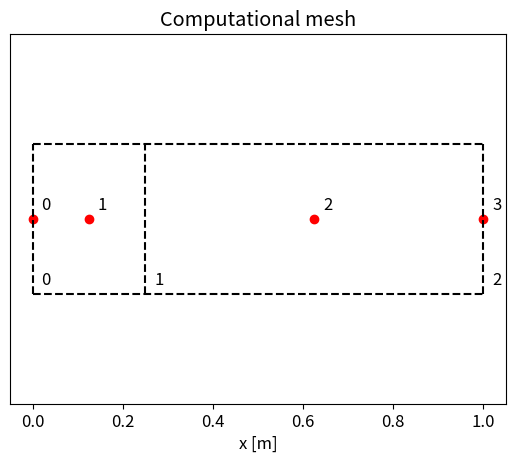
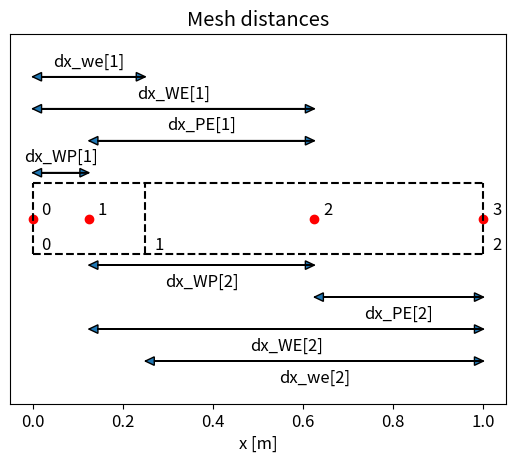
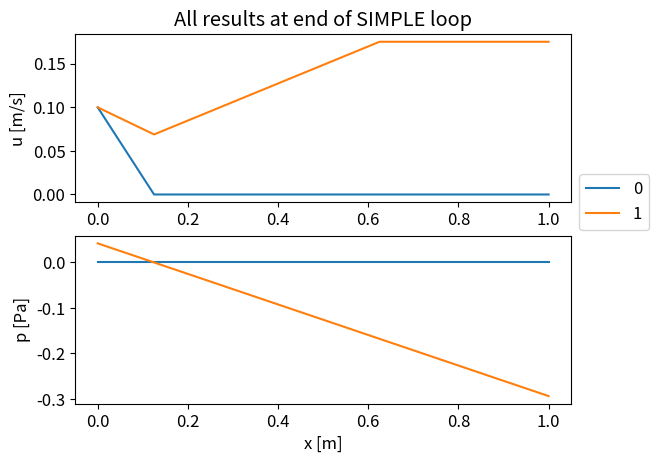
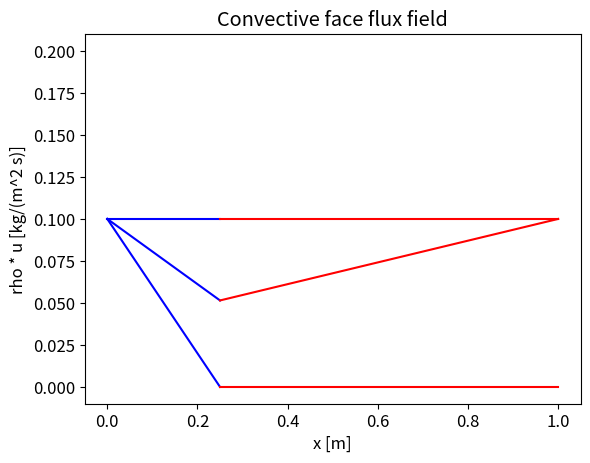
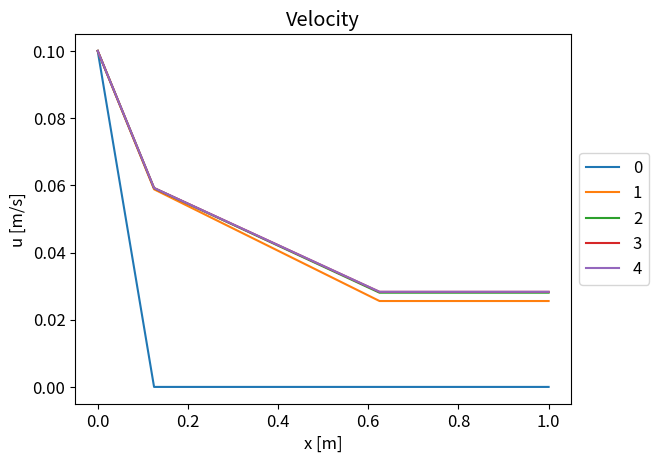
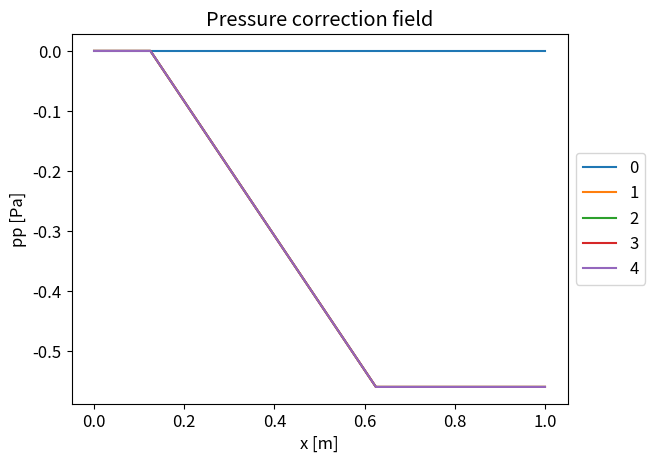
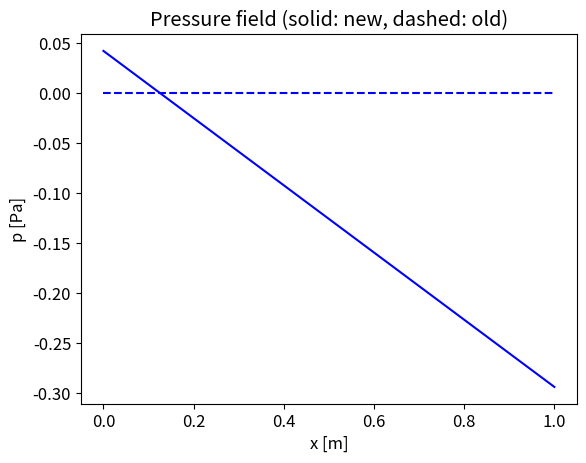
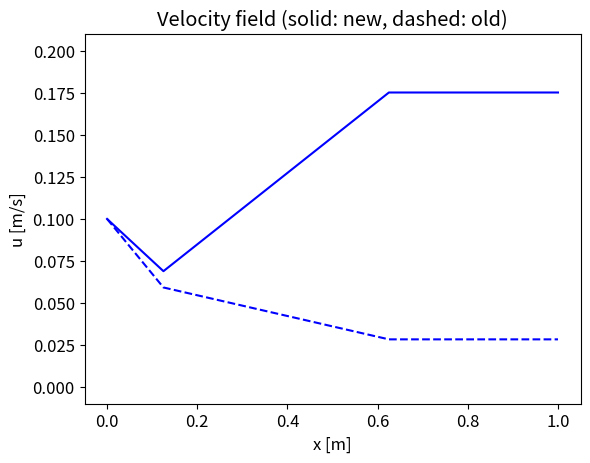
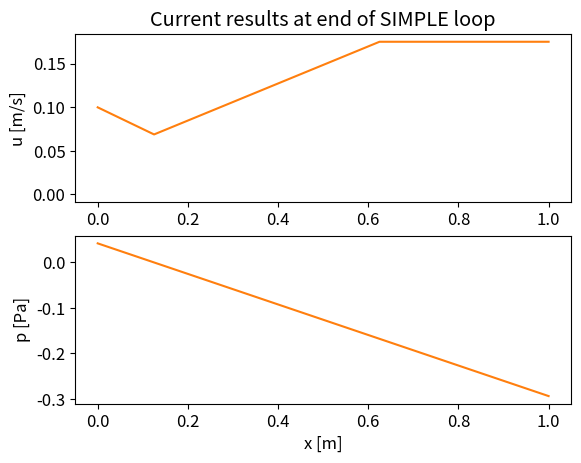

The script that saved these images, in order:
import numpy as np
import copy as cp
%matplotlib inline
import matplotlib.pyplot as plt
from matplotlib.ticker import MaxNLocator
plt.rcParams.update({'font.size': 12})

#Fluid properties:
mu = 1.0
rho = 1.0

#West Dirichlet condition for velocity:
uWest = 0.1

#u-momentum source term (to be counteracted by final pressure gradient): 
b = -0.05

#SIMPLE iteration counter (for plotting):
simpleIter = 0

####################################################
# The rest is just for showing numbers

print("mu:    % .5e" % (mu))
print("rho:   % .5e" % (rho))
print("uWest: % .5e" % (uWest))
print("b:     % .5e" % (b))

#Specify mesh point positions:
#Only change the center position, not to mess up plots!
pX = np.array([0.0, 0.25, 1.0])

#Calculate mesh node positions from point positions:
nX = np.array([pX[0],          \
              (pX[0]+pX[1])/2, \
              (pX[1]+pX[2])/2, \
               pX[2]])

####################################################
# The rest is just for plotting

# Plot "mesh" and nodes (mesh height set to get nice figure)
nPoints = np.size(pX)
nNodes = nPoints + 1
plt.figure('Computational mesh')
plt.plot(nX, np.zeros(nNodes), 'ro')
height = (np.max(pX) - np.min(pX))/nPoints
plt.plot(pX, np.ones(nPoints)*height/2, '--k')
plt.plot(pX, -np.ones(nPoints)*height/2, '--k')
for i in range(0,nPoints):
    plt.plot(np.array([pX[i],pX[i]]), np.array([-1,1])*height/2, '--k')
#Node and point numbers:
plt.text(nX[0]+0.02,0.02,"0")
plt.text(nX[1]+0.02,0.02,"1")
plt.text(nX[2]+0.02,0.02,"2")
plt.text(nX[3]+0.02,0.02,"3")
plt.text(pX[0]+0.02,-height/2 + 0.02,"0")
plt.text(pX[1]+0.02,-height/2 + 0.02,"1")
plt.text(pX[2]+0.02,-height/2 + 0.02,"2")
# Plot settings
plt.xlabel('x [m]')
plt.title('Computational mesh')
plt.axis('equal')
#plt.xlim([np.min(pX) - height, np.max(pX) + height])
plt.ylim([-(height/2+0.50+0.05), height/2+0.50+0.05])
# Don't show y-axis ticks and labels:
fig = plt.gca()
y_axis = fig.axes.get_yaxis()
y_axis.set_visible(False)
plt.show()

#Set "nan" where values are not needed, to number arrays consistently:
nan = float("nan")

#Mesh details, for discretization:
dx_WP = np.array([nan,         \
                  nX[1]-nX[0], \
                  nX[2]-nX[1], \
                  nan])
dx_PE = np.array([nan,         \
                  nX[2]-nX[1], \
                  nX[3]-nX[2], \
                  nan])
dx_WE = np.array([nan,         \
                  nX[2]-nX[0], \
                  nX[3]-nX[1], \
                  nan])
dx_we = np.array([nan,         \
                  pX[1]-pX[0], \
                  pX[2]-pX[1], \
                  nan])

####################################################
# The rest is just for plotting and showing numbers

# Plot "mesh" and nodes (mesh height set to get nice figure)
nPoints = np.size(pX)
nNodes = nPoints + 1
plt.figure('Mesh distances')
plt.plot(nX, np.zeros(nNodes), 'ro')
height = (np.max(pX) - np.min(pX))/nPoints
plt.plot(pX, np.ones(nPoints)*height/2, '--k')
plt.plot(pX, -np.ones(nPoints)*height/2, '--k')
for i in range(0,nPoints):
    plt.plot(np.array([pX[i],pX[i]]), np.array([-1,1])*height/2, '--k')
#Node and point numbers:
plt.text(nX[0]+0.02,0.02,"0")
plt.text(nX[1]+0.02,0.02,"1")
plt.text(nX[2]+0.02,0.02,"2")
plt.text(nX[3]+0.02,0.02,"3")
plt.text(pX[0]+0.02,-height/2 + 0.02,"0")
plt.text(pX[1]+0.02,-height/2 + 0.02,"1")
plt.text(pX[2]+0.02,-height/2 + 0.02,"2")
#dx_WP[1]:
plt.arrow(nX[0],height/2+0.05,dx_WP[1]-0.02,0, head_length = 0.02, head_width = 0.04)
plt.arrow(nX[1],height/2+0.05,-(dx_WP[1]-0.02),0, head_length = 0.02, head_width = 0.04)
plt.text((nX[0]+nX[1])/2,height/2+0.05+0.05, 'dx_WP[1]', horizontalalignment = 'center')
#dx_PE[1]:
plt.arrow(nX[1],height/2+0.2,dx_PE[1]-0.02,0, head_length = 0.02, head_width = 0.04)
plt.arrow(nX[2],height/2+0.2,-(dx_PE[1]-0.02),0, head_length = 0.02, head_width = 0.04)
plt.text((nX[1]+nX[2])/2,height/2+0.2+0.05, 'dx_PE[1]', horizontalalignment = 'center')
#dx_WE[1]:
plt.arrow(nX[0],height/2+0.35,dx_WE[1]-0.02,0, head_length = 0.02, head_width = 0.04)
plt.arrow(nX[2],height/2+0.35,-(dx_WE[1]-0.02),0, head_length = 0.02, head_width = 0.04)
plt.text((nX[0]+nX[2])/2,height/2+0.35+0.05, 'dx_WE[1]', horizontalalignment = 'center')
#dx_we[1]:
plt.arrow(pX[0],height/2+0.50,dx_we[1]-0.02,0, head_length = 0.02, head_width = 0.04)
plt.arrow(pX[1],height/2+0.50,-(dx_we[1]-0.02),0, head_length = 0.02, head_width = 0.04)
plt.text((pX[0]+pX[1])/2,height/2+0.50+0.05, 'dx_we[1]', horizontalalignment = 'center')
#dx_WP[2]:
plt.arrow(nX[1],-(height/2+0.05),dx_WP[2]-0.02,0, head_length = 0.02, head_width = 0.04)
plt.arrow(nX[2],-(height/2+0.05),-(dx_WP[2]-0.02),0, head_length = 0.02, head_width = 0.04)
plt.text((nX[1]+nX[2])/2,-(height/2+0.05+0.1), 'dx_WP[2]', horizontalalignment = 'center')
#dx_PE[2]:
plt.arrow(nX[2],-(height/2+0.2),dx_PE[2]-0.02,0, head_length = 0.02, head_width = 0.04)
plt.arrow(nX[3],-(height/2+0.2),-(dx_PE[2]-0.02),0, head_length = 0.02, head_width = 0.04)
plt.text((nX[2]+nX[3])/2,-(height/2+0.2+0.1), 'dx_PE[2]', horizontalalignment = 'center')
#dx_WE[2]:
plt.arrow(nX[1],-(height/2+0.35),dx_WE[2]-0.02,0, head_length = 0.02, head_width = 0.04)
plt.arrow(nX[3],-(height/2+0.35),-(dx_WE[2]-0.02),0, head_length = 0.02, head_width = 0.04)
plt.text((nX[1]+nX[3])/2,-(height/2+0.35+0.1), 'dx_WE[2]', horizontalalignment = 'center')
#dx_we[2]:
plt.arrow(pX[1],-(height/2+0.50),dx_we[2]-0.02,0, head_length = 0.02, head_width = 0.04)
plt.arrow(pX[2],-(height/2+0.50),-(dx_we[2]-0.02),0, head_length = 0.02, head_width = 0.04)
plt.text((pX[1]+pX[2])/2,-(height/2+0.50+0.1), 'dx_we[2]', horizontalalignment = 'center')

# Plot settings
plt.xlabel('x [m]')
plt.title('Mesh distances')
#plt.axis('equal')
#plt.xlim([np.min(pX) - height, np.max(pX) + height])
plt.ylim([-(height/2+0.65+0.05), height/2+0.65+0.05])
# Don't show y-axis ticks and labels:
fig = plt.gca()
y_axis = fig.axes.get_yaxis()
y_axis.set_visible(False)
plt.show()

print("dx_WP[1]: % .5e, dx_WP[2]: % .5e" % (dx_WP[1], dx_WP[2]))
print("dx_PE[1]: % .5e, dx_PE[2]: % .5e" % (dx_PE[1], dx_PE[2]))
print("dx_WE[1]: % .5e, dx_WE[2]: % .5e" % (dx_WE[1], dx_WE[2]))
print("dx_we[1]: % .5e, dx_we[2]: % .5e" % (dx_we[1], dx_we[2]))

#Constant contributions to mom.eq. discretization (reused later):
Dw = np.array([nan,         \
               mu/dx_WP[1], \
               mu/dx_WP[2], \
               nan])
De = np.array([nan,         \
               mu/dx_PE[1], \
               mu/dx_PE[2], \
               nan])

####################################################
# The rest is just for showing numbers

print("Dw[1]: % .5e, Dw[2]: % .5e" % (Dw[1], Dw[2]))
print("De[1]: % .5e, De[2]: % .5e" % (De[1], De[2]))

#Initial fields and velocity Dirichlet condition at west boundary:
u = np.array([uWest, 0.0, 0.0, 0.0])
p = np.array([0.0, 0.0, 0.0, 0.0])

####################################################
# The rest is just for plotting

uDiffMax = u[0]
for i in range(1, len(u)):
    if np.abs(u[i]-u[0]) > uDiffMax: uDiffMax = np.abs(u[i]-u[0])

simpleFig, (simpleAx1, simpleAx2) = plt.subplots(2,1)
simpleAx1.set_ylabel('u [m/s]')
simpleAx1.set_title('Initial guess for velocity and pressure')
simpleAx1.plot(nX, u, label=0)
simpleAx2.set_xlabel('x [m]')
simpleAx2.set_ylabel('p [Pa]')
simpleAx2.plot(nX, p, label=0)

#Linear interpolation factors to get face values (for each internal node):
f_w = (dx_we/2)/dx_WP #Multiply P with (1-f_w) and neighbour with f_w
f_e = (dx_we/2)/dx_PE #Multiply P with (1-f_e) and neighbour with f_e

####################################################
# The rest is just for showing numbers

print("f_w[1]: % .5e, f_w[2]: % .5e" % (f_w[1], f_w[2]))
print("f_e[1]: % .5e, f_e[2]: % .5e" % (f_e[1], f_e[2]))

#Initial guess for face fluxes, based on initial velocity:
Fw = np.array([nan,                                 \
               rho*(f_w[1]*u[0] + (1-f_w[1])*u[1]), \
               rho*(f_w[2]*u[1] + (1-f_w[2])*u[2]), \
               nan])
Fe = np.array([nan,                                 \
               rho*((1-f_e[1])*u[1] + f_e[1]*u[2]), \
               rho*((1-f_e[2])*u[2] + f_e[2]*u[3]), \
               nan])
#Known Dirichlet boundary condition (best to set, to avoid truncation errors):
Fw[1] = rho * u[0]

####################################################
# The rest is just for plotting and showing numbers

# Plot velocity field
plt.figure('Convective face flux field')
plt.plot([pX[0],pX[1]], [Fw[1],Fw[2]], 'b')
plt.plot([pX[1],pX[2]], [Fe[1],Fe[2]], 'r')
# Plot settings
plt.xlabel('x [m]')
plt.ylabel('rho * u [kg/(m^2 s)]')
plt.title('Convective face flux field')
plt.ylim([rho*(u[0]-uDiffMax*1.1), rho*(u[0]+uDiffMax*1.1)])
plt.show()

print("Blue line: Fw[1]: % .5e, Fw[2]: % .5e" % (Fw[1], Fw[2]))
print("Red line:  Fe[1]: % .5e, Fe[2]: % .5e" % (Fe[1], Fe[2]))

##########
# STEP 1 #
##########

#SIMPLE iteration counter, for plotting:
simpleIter += 1

#Under-relaxation factor needed here:
alphau = 0.7

#u-momentum equation coefficients and source terms:
#Upwind for convection and central differencing for diffusion.
aWu = Dw + np.maximum(Fw, 0)
aEu = De + np.maximum(0, -Fe)
#Homogeneous Neumann at east boundary:
aEu[2] = 0
Suu = np.array([nan,                                  \
                f_w[1]*p[0]+(f_e[1]-f_w[1])*p[1]-f_e[1]*p[2] + b*dx_we[1], \
                f_w[2]*p[1]+(f_e[2]-f_w[2])*p[2]-f_e[2]*p[3] + b*dx_we[2], \
                nan])
#Following continuity error in Spu may be assumed to be zero
Spu = np.array([nan,         \
                Fw[1]-Fe[1], \
                Fw[2]-Fe[2], \
                nan])
#Spu = np.array([nan, 0, 0, nan]) #Test to set it to zero
#May occasionally cause Spu>0 and reduced diagonal dominance. Fix:
Suu = Suu + np.maximum(Spu,0)*u
Spu = -np.maximum(-Spu,0)
aPu = aWu + aEu - Spu

#Underrelax (note that aPu will subsequently already have been modified):
aPu = aPu/alphau
Suu = Suu + (1-alphau)*aPu*u #aPu already modified at previous line!

#Make sure that corrections are done only once per SIMPLE loop (even if clicking again):
pCorrected = False
uCorrected = False
Fcorrected = False

##########
# STEP 2 #
##########

#Prepare plot:
fig1, ax1 = plt.subplots()
ax1.set_xlabel('x [m]')
ax1.set_ylabel('u [m/s]')
ax1.set_title('Velocity')
ax1.plot(nX, u, label=0) #Include initial values

#Specify number of Gauss-Seidel iterations to do each time this piece of code is executed:
uGaussSeidelIter = 4

#Gauss-Seidel iteration,
#with built-in semi-implicit hom. Neumann (for "visualization"):
for gsIter in range(1,uGaussSeidelIter+1):
    #Unrolled loops over nodes for pedagogical reasons.
    #One sweep in each direction, although not necessary in this case.
    i=1; u[i] = (aWu[i]*u[i-1] + aEu[i]*u[i+1] + Suu[i])/aPu[i]
    i=2; u[i] = (aWu[i]*u[i-1] + aEu[i]*u[i+1] + Suu[i])/aPu[i]
    i=2; u[i] = (aWu[i]*u[i-1] + aEu[i]*u[i+1] + Suu[i])/aPu[i]
    i=1; u[i] = (aWu[i]*u[i-1] + aEu[i]*u[i+1] + Suu[i])/aPu[i]
    #Semi-implicit correction at hom. Neumann boundary:
    u[3] = u[2]
    #Plot result at end of each loop:
    ax1.plot(nX, u, label=gsIter)

ax1.legend(loc='center left', bbox_to_anchor=(1, 0.5))

##########
# STEP 3 #
##########

#Update face fluxes...
#First linear interpolation at internal faces only:
Fe[1] = rho*((1-f_e[1])*u[1] + f_e[1]*u[2])
#Then Rhie & Chow at internal faces only:
#Compare subtracted pressure gradients with Suu (excluding source term)!
#Entire coefficient of added pressure gradient must be interpolated!
Fe[1] = Fe[1] +                                                      \
        rho*(-(1-f_e[1])*(-(p[2]-p[0])/dx_WE[1])*dx_we[1]/aPu[1]     \
             -   f_e[1] *(-(p[3]-p[1])/dx_WE[2])*dx_we[2]/aPu[2]     \
             + ((1-f_e[1])*dx_we[1]/aPu[1] + f_e[1]*dx_we[2]/aPu[2]) \
             *(p[1]-p[2])/dx_PE[1])
#Similar for west face fluxes. Here we use the Fe value at the
#internal face that has already been Rhie & Chow corrected:
Fw[2] = Fe[1]
#Make sure that known boundary condition is set (should actually be untouched):
Fw[1] = rho*u[0]
#Force global continuity, needed by pp equation:
Fe[2] = Fw[1]

####################################################
# The rest is just for plotting and showing numbers

# Plot velocity field
plt.figure('Convective face flux field')
plt.plot([pX[0],pX[1]], [Fw[1],Fw[2]], 'b')
plt.plot([pX[1],pX[2]], [Fe[1],Fe[2]], 'r')
# Plot settings
plt.xlabel('x [m]')
plt.ylabel('rho * u [kg/(m^2 s)]')
plt.title('Convective face flux field')
plt.ylim([rho*(u[0]-uDiffMax*1.1), rho*(u[0]+uDiffMax*1.1)])
plt.show()

print("Blue line: Fw[1]: % .5e, Fw[2]: % .5e" % (Fw[1], Fw[2]))
print("Red line:  Fe[1]: % .5e, Fe[2]: % .5e" % (Fe[1], Fe[2]))

##########
# STEP 4 #
##########

#Pressure correction coefficients and source terms:
#Hom. Neumann west b.c. at index 1
dw = np.array([nan,                                   \
               0,                                     \
               1/(f_w[2]*aPu[1] + (1-f_w[2])*aPu[2]), \
               nan])
#Hom. Neumann east b.c. at index 2
de = np.array([nan,                                   \
               1/((1-f_e[1])*aPu[1] + f_e[1]*aPu[2]), \
               0,                                     \
               nan])
aW = np.array([nan, rho*dw[1], rho*dw[2], nan])
aE = np.array([nan, rho*de[1], rho*de[2], nan])
#Homogeneous Neumann at both boundaries:
aW[1] = 0
aE[2] = 0
Su = np.array([nan, Fw[1]-Fe[1], Fw[2]-Fe[2], nan])
Sp = np.array([nan, 0, 0, nan])
#Fix pressure by forcing pp to zero, through source terms:
Su[1] = pow(10,30) * 0.0
Sp[1] = -pow(10,30)
aP = aW + aE - Sp

#Initialize pressure correction to zero each SIMPLE iteration:
pp = np.array([0.0, 0.0, 0.0, 0.0])

##########
# STEP 5 #
##########

#Prepare plot:
fig2, ax2 = plt.subplots()
ax2.set_xlabel('x [m]')
ax2.set_ylabel('pp [Pa]')
ax2.set_title('Pressure correction field')
ax2.plot(nX, pp, label=0) #Include initial values

#Specify number of Gauss-Seidel iterations to do each time this piece of code is executed:
ppGaussSeidelIter = 4

#Gauss-Seidel for pressure correction:
for gsIter in range(1,ppGaussSeidelIter+1):
    #Unrolled loops over nodes for pedagogical reasons.
    #One sweep in each direction, although not necessary in this case
    i=1; pp[i] = (aW[i]*pp[i-1] + aE[i]*pp[i+1] + Su[i])/aP[i]
    i=2; pp[i] = (aW[i]*pp[i-1] + aE[i]*pp[i+1] + Su[i])/aP[i]
    i=2; pp[i] = (aW[i]*pp[i-1] + aE[i]*pp[i+1] + Su[i])/aP[i]
    i=1; pp[i] = (aW[i]*pp[i-1] + aE[i]*pp[i+1] + Su[i])/aP[i]
    #Correct hom. Neumann:
    pp[0] = pp[1] #Ok outside loop, but done here for plotting
    pp[3] = pp[2] #Ok outside loop, but done here for plotting
    #Plot result at end of each loop:
    ax2.plot(nX, pp, label=gsIter)

ax2.legend(loc='center left', bbox_to_anchor=(1, 0.5))

#Make sure that pp[1]=0 and thus p[1]=0:
pp = pp - pp[1]
#Correct hom. Neumann:
pp[0] = pp[1]
pp[3] = pp[2]

##########
# STEP 6 #
##########

#Make sure that corrections are done only once per SIMPLE loop (even if clicking again):
if (not pCorrected):

    #Keep old pressure to see convergence in plot:
    #deepcopy used to avoid making reference.
    p_old = cp.deepcopy(p)

    #Under-relaxation factor needed here:
    alphapp = 0.3

    #Correct (explicitly underrelaxed) pressure:
    p = p + alphapp*pp
   
    #Calculate center pressure gradient, for reporting and extrapolation:
    pGrad = (p[2]-p[1])/dx_PE[1]

    #Constant gradient extrapolation,
    #required to get correct Suu in u-mom. equation!
    p[0] = p[1] - pGrad*dx_WP[1]
    p[3] = p[2] + pGrad*dx_PE[2]

#Make sure that corrections are done only once per SIMPLE loop (even if clicking again):
pCorrected = True

####################################################
# The rest is just for plotting

# Plot pressure field
plt.figure('Pressure field')
plt.plot(nX, p, 'b')
plt.plot(nX, p_old,'b--')
# Plot settings
plt.xlabel('x [m]')
plt.ylabel('p [Pa]')
plt.title('Pressure field (solid: new, dashed: old)')
plt.show()

print("Is pressure gradient balancing source term?")
print("pGrad: % .5e, b: % .5e" % (pGrad, b))

##########
# STEP 7 #
##########

#Make sure that corrections are done only once per SIMPLE loop (even if clicking again):
if (not uCorrected):

    #Keep old velocity to see convergence in plot:
    #deepcopy used to avoid making reference.
    u_old = cp.deepcopy(u)

    #Correct velocities:
    pp_e = np.array([nan, \
                     (1-f_e[1])*pp[1] + f_e[1]*pp[2], \
                     pp[3], \
                     nan])
    pp_w = np.array([nan, \
                     pp[0], \
                     f_w[2]*pp[1] + (1-f_w[2])*pp[2], \
                     nan])
    #Note in the following that the gradient is actually
    #multiplied by dx_we/dx_we = 1, as in Suu (but here between face values)
    u[1] = u[1] + (pp_w[1] - pp_e[1])/aPu[1]
    u[2] = u[2] + (pp_w[2] - pp_e[2])/aPu[2]
    #Hom. Neumann:
    u[3] = u[2]

#Make sure that corrections are done only once per SIMPLE loop (even if clicking again):
uCorrected = True

####################################################
# The rest is just for plotting

# Plot velocity field
plt.figure('Velocity field')
plt.plot(nX, u, 'b')
plt.plot(nX, u_old,'b--')
# Plot settings
plt.xlabel('x [m]')
plt.ylabel('u [m/s]')
plt.title('Velocity field (solid: new, dashed: old)')
plt.ylim([u[0]-uDiffMax*1.1, u[0]+uDiffMax*1.1])
plt.show()

##########
# STEP 8 #
##########

#Make sure that corrections are done only once per SIMPLE loop (even if clicking again):
if (not Fcorrected):

    #Correct face fluxes:
    Fw[2] = Fw[2] + rho*dw[2]*(pp[1]-pp[2])
    Fe[1] = Fe[1] + rho*de[1]*(pp[1]-pp[2])
    #BOUNDARY VALUES SHOULD NOT BE CHANGED!

#Make sure that corrections are done only once per SIMPLE loop (even if clicking again):
Fcorrected  = True

####################################################
# The rest is just for plotting and showing numbers

# Plot velocity field
plt.figure('Convective face flux field')
plt.plot([pX[0],pX[1]], [Fw[1],Fw[2]], 'b')
plt.plot([pX[1],pX[2]], [Fe[1],Fe[2]], 'r')
# Plot settings
plt.xlabel('x [m]')
plt.ylabel('rho * u [kg/(m^2 s)]')
plt.title('Convective face flux field')
plt.ylim([rho*(u[0]-uDiffMax*1.1), rho*(u[0]+uDiffMax*1.1)])
plt.show()

print("Blue line: Fw[1]: % .5e, Fw[2]: % .5e" % (Fw[1], Fw[2]))
print("Red line:  Fe[1]: % .5e, Fe[2]: % .5e" % (Fe[1], Fe[2]))

simpleAx1.set_title('All results at end of SIMPLE loop')
simpleAx1.plot(nX, u, label=simpleIter)
pt = simpleAx2.plot(nX, p)
lineColor = pt[0].get_color()
simpleAx1.legend(loc='center left', bbox_to_anchor=(1, 0))
yminAx1, ymaxAx1 = simpleAx1.get_ylim()
yminAx2, ymaxAx2 = simpleAx2.get_ylim()
simpleFig

simpleFig2, (simple2Ax1, simple2Ax2) = plt.subplots(2,1)
simple2Ax1.plot(nX, u, color=lineColor, label=0)
simple2Ax1.set_ylabel('u [m/s]')
simple2Ax1.set_title('Current results at end of SIMPLE loop')
simple2Ax1.set_ylim([yminAx1, ymaxAx1])
simple2Ax2.plot(nX, p, color=lineColor, label=0)
simple2Ax2.set_xlabel('x [m]')
simple2Ax2.set_ylabel('p [Pa]')
simple2Ax2.set_ylim([yminAx2, ymaxAx2])

#Pressure gradient (at internal face) should balance b = -0.05
print("Pressure gradient (at internal face): % .5e" % ((p[2]-p[1])/dx_PE[1]))